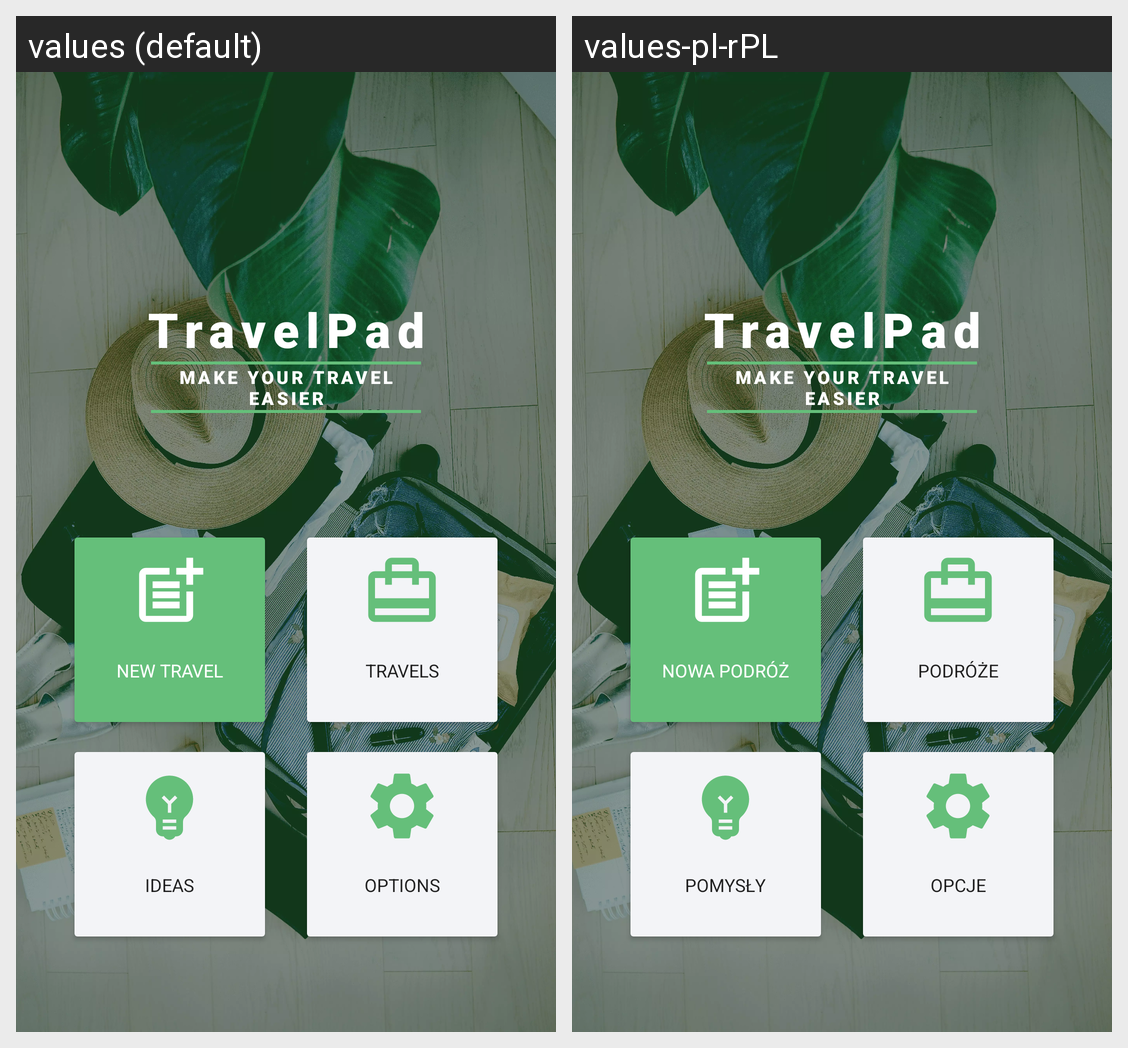

Here is an Android app screen in its default locale and in the app's own translations. Write out the translated-string differences for the strings that appear on this screen.
Android screen res/layout/fragment_main_view.xml rendered under 2 locales, left to right: values (default), values-pl-rPL. Device: Nexus 5 (rendered at 1080×1920; each locale shown at half size, 540×960, under a caption strip naming it); theme Theme.TravelPad.
Strings drawn on this screen, with the default value and each locale's value (text and hints the layout hard-codes, and strings that could not be matched under every locale, appear in the picture but are not listed):

app_name
  values: TravelPad
  values-pl-rPL: TravelPad  [not translated; the default value is used]

app_sentence
  values: Make your travel easier
  values-pl-rPL: Make your travel easier  [not translated; the default value is used]

main_nav_new_travel
  values: New travel
  values-pl-rPL: Nowa podróż

main_nav_travels
  values: Travels
  values-pl-rPL: Podróże

main_nav_ideas
  values: Ideas
  values-pl-rPL: Pomysły

main_nav_options
  values: Options
  values-pl-rPL: Opcje
